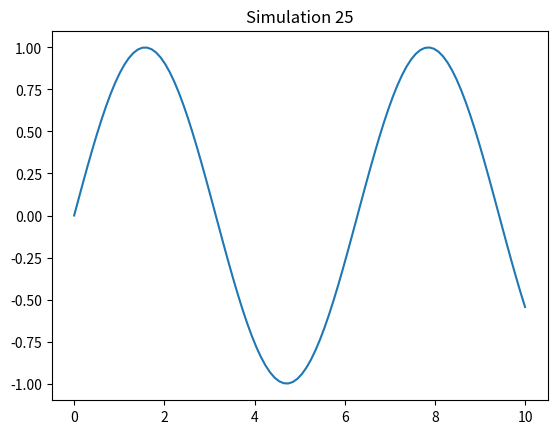

Recreate this plot in Python.
%matplotlib inline
import numpy as np
import matplotlib.pyplot as plt

def sim_25():
    x = np.linspace(0, 10, 100)
    y = np.sin(x)
    plt.plot(x, y)
    plt.title('Simulation 25')
    plt.show()

if __name__ == '__main__':
    sim_25()
